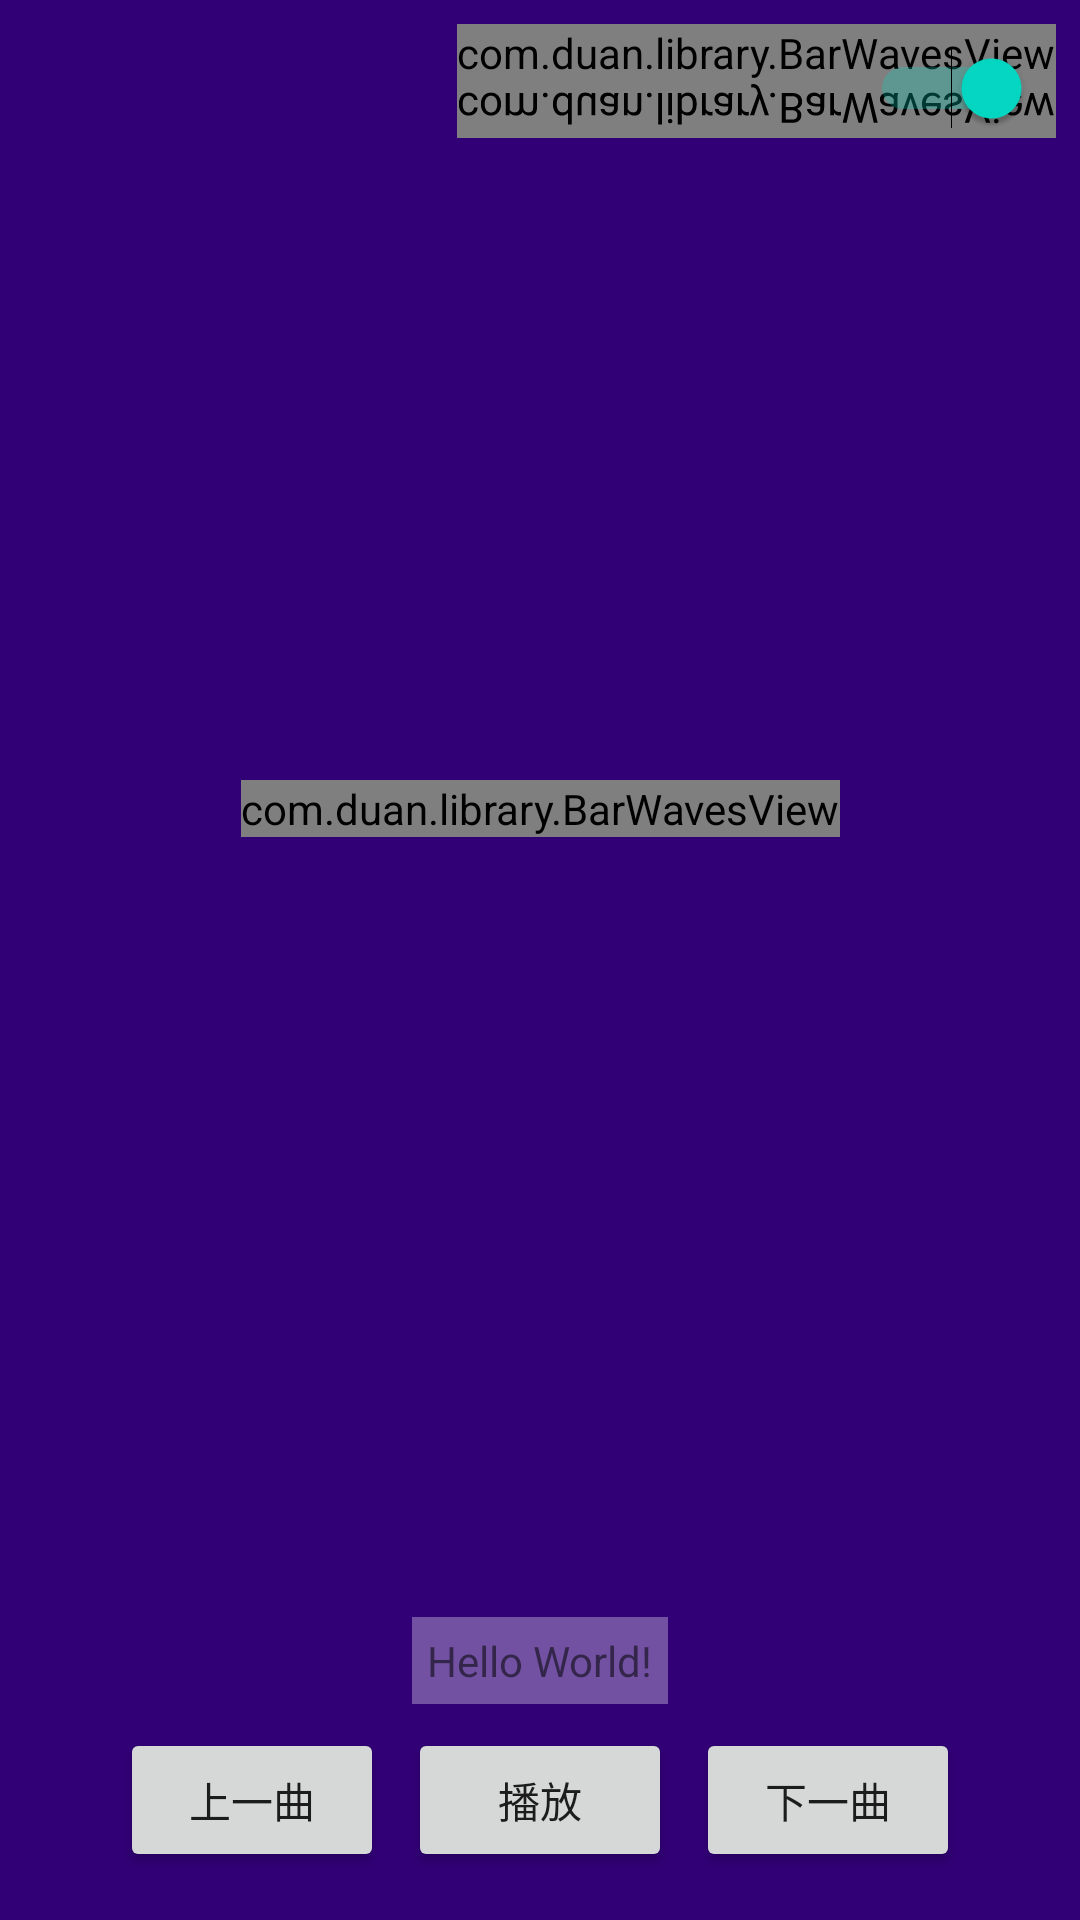

Produce the Android XML layout that renders to this screen, including the resource entries it uses.
<!-- AndroidManifest.xml: application theme AppTheme -->
<!-- res/layout/activity_main.xml -->
<?xml version="1.0" encoding="utf-8"?>
<FrameLayout xmlns:android="http://schemas.android.com/apk/res/android"
    xmlns:app="http://schemas.android.com/apk/res-auto"
    xmlns:tools="http://schemas.android.com/tools"
    android:layout_width="match_parent"
    android:layout_height="match_parent"
    android:background="@color/colorPrimary"
    tools:context="com.duan.barwavesvew.MainActivity">

    <ImageSwitcher
        android:id="@+id/image_switch"
        android:layout_width="match_parent"
        android:layout_height="match_parent"
        android:background="#80000000"
        android:inAnimation="@android:anim/fade_in"
        android:outAnimation="@android:anim/fade_out" />

    <com.duan.library.BarWavesView
        android:id="@+id/BarWavesView_3"
        android:layout_width="wrap_content"
        android:layout_height="wrap_content"
        android:layout_marginTop="-230dp"

        app:waveNumber="35"
        app:waveWidth="30dp"
        app:waveRange="600dp"
        app:waveMinHeight="0dp"
        app:waveInterval="5dp"

        app:waveColor="#7eaeaeae"
        app:barHeight="0dp"

        />

    <com.duan.library.BarWavesView
        android:id="@+id/BarWavesView_1"
        android:layout_width="wrap_content"
        android:layout_height="wrap_content"
        android:rotation="210"
        android:layout_marginLeft="-200dp"
        android:layout_marginTop="140dp"

        app:waveNumber="35"
        app:waveWidth="20dp"
        app:waveRange="300dp"
        app:waveMinHeight="10dp"

        app:barColor="#ffffff"
        app:waveColor="#ff00bb"
        app:barHeight="2px"
        />


    <android.support.constraint.ConstraintLayout
        android:layout_width="match_parent"
        android:layout_height="match_parent">

        <com.duan.library.BarWavesView
            android:id="@+id/BarWavesView"
            android:layout_width="wrap_content"
            android:layout_height="wrap_content"
            android:layout_marginBottom="8dp"
            android:layout_marginEnd="8dp"
            android:layout_marginLeft="8dp"
            android:layout_marginRight="8dp"
            android:layout_marginStart="8dp"
            android:layout_marginTop="8dp"

            app:barColor="#d1d1d1"
            app:barHeight="25dp"

            app:layout_constraintBottom_toTopOf="@+id/name"
            app:layout_constraintHorizontal_bias="0.501"

            app:layout_constraintLeft_toLeftOf="parent"

            app:layout_constraintRight_toRightOf="parent"
            app:layout_constraintTop_toTopOf="parent"
            app:waveColor="#ffd500"

            app:waveInterval="3dp"
            app:waveMinHeight="30dp"
            app:waveNumber="35"
            app:waveRange="120dp"
            app:waveWidth="13dp" />

        <com.duan.library.BarWavesView
            android:id="@+id/BarWavesView_2"
            android:layout_width="wrap_content"
            android:layout_height="wrap_content"
            app:waveNumber="35"
            app:waveWidth="7dp"
            app:waveRange="60dp"
            app:waveMinHeight="10dp"
            app:waveInterval="0dp"

            app:barColor="#41000000"
            app:waveColor="#00ffaa"
            app:barHeight="0dp"

            android:layout_marginRight="8dp"
            app:layout_constraintRight_toRightOf="parent"
            app:layout_constraintTop_toTopOf="parent"
            android:layout_marginTop="8dp" />

        <com.duan.library.BarWavesView
            android:id="@+id/BarWavesView_2_"
            android:layout_width="wrap_content"
            android:layout_height="wrap_content"
            app:waveNumber="35"
            app:waveWidth="7dp"
            app:waveRange="60dp"
            android:rotationX="180"
            app:waveMinHeight="10dp"
            app:waveInterval="0dp"

            app:barColor="#41000000"
            app:waveColor="#4e00ffaa"
            app:barHeight="0dp"

            android:layout_marginTop="0dp"
            app:layout_constraintTop_toBottomOf="@+id/BarWavesView_2"
            android:layout_marginRight="8dp"
            app:layout_constraintRight_toRightOf="parent" />

        <Switch
            android:id="@+id/visuall"
            android:layout_width="wrap_content"
            android:layout_height="wrap_content"
            android:layout_marginEnd="16dp"
            android:layout_marginRight="16dp"
            android:layout_marginTop="16dp"
            android:checked="true"
            app:layout_constraintRight_toRightOf="parent"
            app:layout_constraintTop_toTopOf="parent" />

        <TextView
            android:id="@+id/name"
            android:layout_width="wrap_content"
            android:layout_height="wrap_content"
            android:layout_marginBottom="8dp"
            android:background="#51ffffff"
            android:padding="5dp"
            android:text="Hello World!"
            app:layout_constraintBottom_toTopOf="@+id/play"
            app:layout_constraintLeft_toLeftOf="parent"
            app:layout_constraintRight_toRightOf="parent" />


        <Button
            android:id="@+id/pre"
            android:layout_width="wrap_content"
            android:layout_height="wrap_content"
            android:layout_marginEnd="8dp"
            android:layout_marginRight="8dp"
            android:onClick="onPre"
            android:text="上一曲"
            app:layout_constraintBottom_toBottomOf="@+id/play"
            app:layout_constraintRight_toLeftOf="@+id/play"
            app:layout_constraintTop_toTopOf="@+id/play"
            app:layout_constraintVertical_bias="0.0" />


        <Button
            android:id="@+id/next"
            android:layout_width="wrap_content"
            android:layout_height="wrap_content"
            android:layout_marginLeft="8dp"
            android:layout_marginStart="8dp"
            android:onClick="onNext"
            android:text="下一曲"
            app:layout_constraintBottom_toBottomOf="@+id/play"
            app:layout_constraintLeft_toRightOf="@+id/play"
            app:layout_constraintTop_toTopOf="@+id/play"
            app:layout_constraintVertical_bias="0.0" />


        <Button
            android:id="@+id/play"
            android:layout_width="wrap_content"
            android:layout_height="wrap_content"
            android:layout_marginBottom="16dp"
            android:onClick="onPlay"
            android:text="播放"
            app:layout_constraintBottom_toBottomOf="parent"
            app:layout_constraintLeft_toLeftOf="parent"
            app:layout_constraintRight_toRightOf="parent" />

        <android.support.constraint.Guideline
            android:id="@+id/guideline"
            android:layout_width="wrap_content"
            android:layout_height="wrap_content"
            android:orientation="vertical"
            app:layout_constraintGuide_percent="0.5"
            tools:layout_editor_absoluteX="192dp"
            tools:layout_editor_absoluteY="81dp" />

    </android.support.constraint.ConstraintLayout>

</FrameLayout>
<!-- resources referenced by this layout -->
<resources>
  <style name="AppTheme" parent="Theme.AppCompat.Light.NoActionBar">
          
          <item name="colorPrimary">@color/colorPrimary</item>
          <item name="colorPrimaryDark">@color/colorPrimaryDark</item>
          <item name="colorAccent">@color/colorAccent</item>
          <item name="android:windowFullscreen">true</item>
  
      </style>
  <!-- not gathered from this repository: default colours our renderer supplied (Android Studio template values) -->
  <color name="colorPrimary">#FF6200EE</color>
  <color name="colorPrimaryDark">#FF3700B3</color>
  <color name="colorAccent">#FF03DAC5</color>
</resources>
